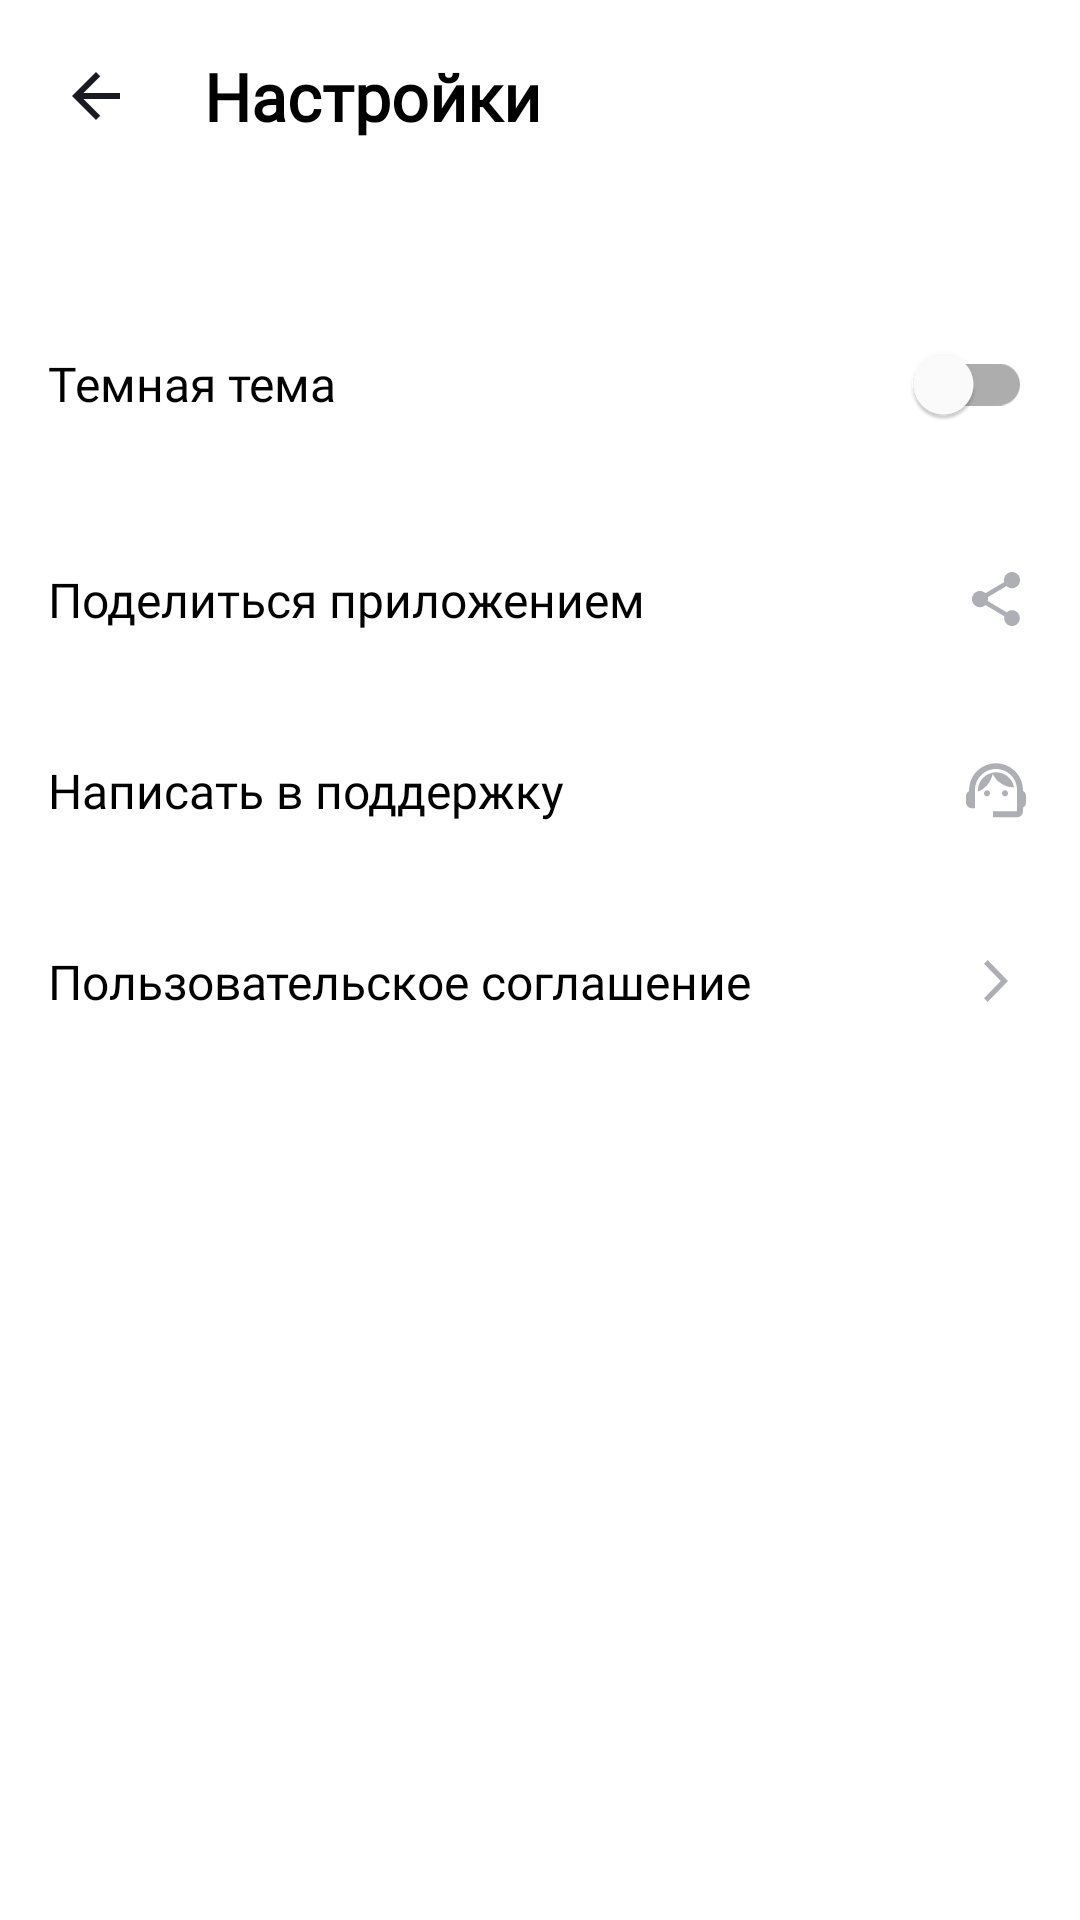

Write the Android layout XML for this screen, with the resource values it uses.
<!-- AndroidManifest.xml: application theme Theme.MaterialComponents.DayNight.NoActionBar -->
<!-- res/layout/activity_settings.xml -->
<?xml version="1.0" encoding="utf-8"?>
<LinearLayout xmlns:android="http://schemas.android.com/apk/res/android"
    xmlns:tools="http://schemas.android.com/tools"
    android:id="@+id/settings"
    tools:context=".SettingsActivity"
    style="@style/LinearLayoutSettings">

    <LinearLayout
        style="@style/LinearLayoutTitle"
        android:layout_marginBottom="24dp">

        <ImageView
            android:id="@+id/btnSettingsBack"
            style="@style/ButtonBackTitle"
            android:contentDescription="@string/bt_settings"/>

        <TextView
            style="@style/TextViewTitle"
            android:text="@string/bt_settings" />

    </LinearLayout>

    <FrameLayout
        style="@style/FrameLayoutMenu">

        <TextView
            style="@style/TextViewMenu"
            android:text="@string/dark_theme"/>

        <com.google.android.material.switchmaterial.SwitchMaterial
            android:id="@+id/themeSwitcher"
            style="@style/ImageViewMenu"
            tools:ignore="UseSwitchCompatOrMaterialXml"/>

    </FrameLayout>

    <FrameLayout
        android:id="@+id/btnSharingTo"
        style="@style/FrameLayoutMenu">

        <TextView
            style="@style/TextViewMenu"
            android:text="@string/share"/>

        <ImageView
            style="@style/ImageViewMenu"
            android:src="@drawable/ic_share_24"
            android:contentDescription="@string/share" />

    </FrameLayout>

    <FrameLayout
        android:id="@+id/btnWriteSupport"
        style="@style/FrameLayoutMenu">

        <TextView
            style="@style/TextViewMenu"
            android:text="@string/write_support"/>

        <ImageView
            style="@style/ImageViewMenu"
            android:src="@drawable/ic_support_24"
            android:contentDescription="@string/write_support"/>

    </FrameLayout>

    <FrameLayout
        android:id="@+id/btnUserAgreement"
        style="@style/FrameLayoutMenu">

        <TextView
            style="@style/TextViewMenu"
            android:text="@string/user_agreement"/>

        <ImageView
            style="@style/ImageViewMenu"
            android:src="@drawable/ic_forward_24"
            android:contentDescription="@string/user_agreement"/>

    </FrameLayout>


</LinearLayout>
<!-- resources referenced by this layout -->
<resources>
  <!-- drawable ic_forward_24 (drawable) -->
  <vector xmlns:android="http://schemas.android.com/apk/res/android"
      android:width="24dp"
      android:height="24dp"
      android:viewportWidth="24"
      android:viewportHeight="24">
    <path
        android:pathData="M8,17.749L9.213,19L16,12L9.213,5L8,6.252L13.573,12L8,17.749Z"
        android:fillColor="@color/yp_text_gray__white"/>
  </vector>
  <string name="bt_settings">Настройки</string>
  <string name="dark_theme">Темная тема</string>
  <string name="share">Поделиться приложением</string>
  <string name="user_agreement">Пользовательское соглашение</string>
  <string name="write_support">Написать в поддержку</string>
  <style name="ButtonBackTitle">
          <item name="android:layout_width">24dp</item>
          <item name="android:layout_height">24dp</item>
          <item name="android:src">@drawable/ic_back_arrow_24</item>
          <item name="android:layout_margin">12dp</item>
      </style>
  <style name="FrameLayoutMenu">
          <item name="android:layout_width">match_parent</item>
          <item name="android:layout_height">wrap_content</item>
          <item name="android:padding">16dp</item>
      </style>
  <style name="ImageViewMenu">
          <item name="android:layout_width">wrap_content</item>
          <item name="android:layout_height">wrap_content</item>
          <item name="android:layout_gravity">end|center_vertical</item>
      </style>
  <style name="LinearLayoutSettings" parent="LinearLayoutStandard">
          <item name="android:background">@color/white</item>
      </style>
  <style name="LinearLayoutTitle">
          <item name="android:layout_width">match_parent</item>
          <item name="android:layout_height">wrap_content</item>
          <item name="android:orientation">horizontal</item>
          <item name="android:padding">8dp</item>
      </style>
  <style name="TextViewMenu" parent="TextViewMenuCommon">
          <item name="android:textColor">@color/black</item>
      </style>
  <style name="TextViewTitle" parent="TextViewTitleCommon">
          <item name="android:textColor">@color/black</item>
      </style>
  <color name="yp_text_gray__white">@color/yp_text_gray</color>
  <!-- drawable ic_back_arrow_24 (drawable) -->
  <vector xmlns:android="http://schemas.android.com/apk/res/android"
      android:width="24dp"
      android:height="24dp"
      android:viewportWidth="24"
      android:viewportHeight="24">
    <group>
      <clip-path
          android:pathData="M0,0h24v24h-24z"/>
      <path
          android:pathData="M20,11H7.83L13.42,5.41L12,4L4,12L12,20L13.41,18.59L7.83,13H20V11Z"
          android:fillColor="@color/yp_black__white"/>
    </group>
  </vector>
  <style name="LinearLayoutStandard">
          <item name="android:layout_width">match_parent</item>
          <item name="android:layout_height">match_parent</item>
          <item name="android:orientation">vertical</item>    
      </style>
  <color name="white">#FFFFFFFF</color>
  <color name="black">#000000</color>
  <style name="TextViewTitleCommon">
          <item name="android:layout_width">match_parent</item>
          <item name="android:layout_height">wrap_content</item>
          <item name="android:textSize">22sp</item>
          <item name="android:textAllCaps">false</item>
          <item name="android:fontFamily">@font/ys_display_medium</item>
          <item name="android:letterSpacing">0</item>
          <item name="android:textStyle">bold</item>
          <item name="android:layout_gravity">center_vertical</item>
          <item name="android:layout_marginLeft">12dp</item>
      </style>
  <color name="yp_text_gray">#AEAFB4</color>
  <color name="yp_black__white">@color/yp_black</color>
  <color name="yp_black">#1A1B22</color>
</resources>
